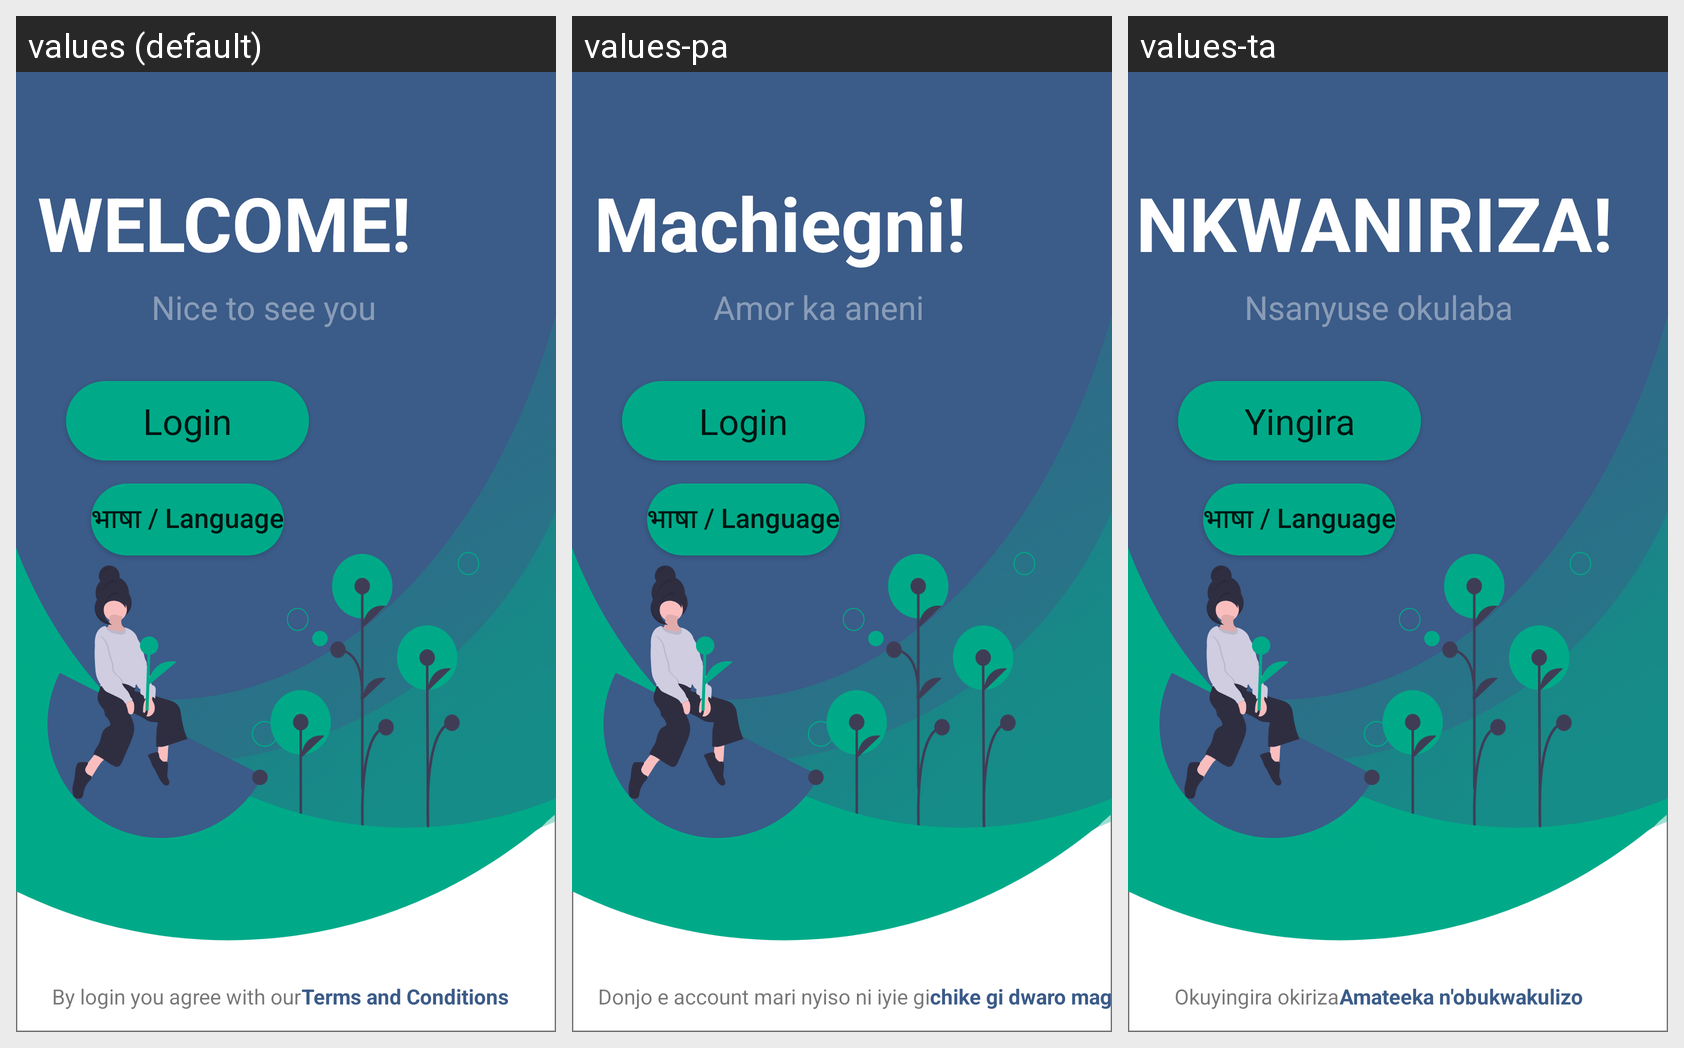

The Android screen above is rendered under several locales of the same app. Produce the string resources it draws, with the default and per-locale values.
Android screen res/layout/activity_main.xml rendered under 3 locales, left to right: values (default), values-pa, values-ta. Device: Nexus 5 (rendered at 1080×1920; each locale shown at half size, 540×960, under a caption strip naming it); theme Theme.MyApplication.
Other locales in the repository, not shown: values-gu, values-hi, values-mr-rIN.
Strings drawn on this screen, with the default value and each locale's value (text and hints the layout hard-codes, and strings that could not be matched under every locale, appear in the picture but are not listed):

by_login_you_agree_with_our
  values: By login you agree with our
  values-pa: Donjo e account mari nyiso ni iyie gi
  values-ta: Okuyingira okiriza

terms_and_conditions
  values: Terms and Conditions
  values-pa: chike gi dwaro magwa
  values-ta: Amateeka n'obukwakulizo

welcome
  values: WELCOME!
  values-pa: Machiegni!
  values-ta: NKWANIRIZA!

nice_to_see_you
  values: Nice to see you
  values-pa: Amor ka aneni
  values-ta: Nsanyuse okulaba

login
  values: Login
  values-pa: Login
  values-ta: Yingira
